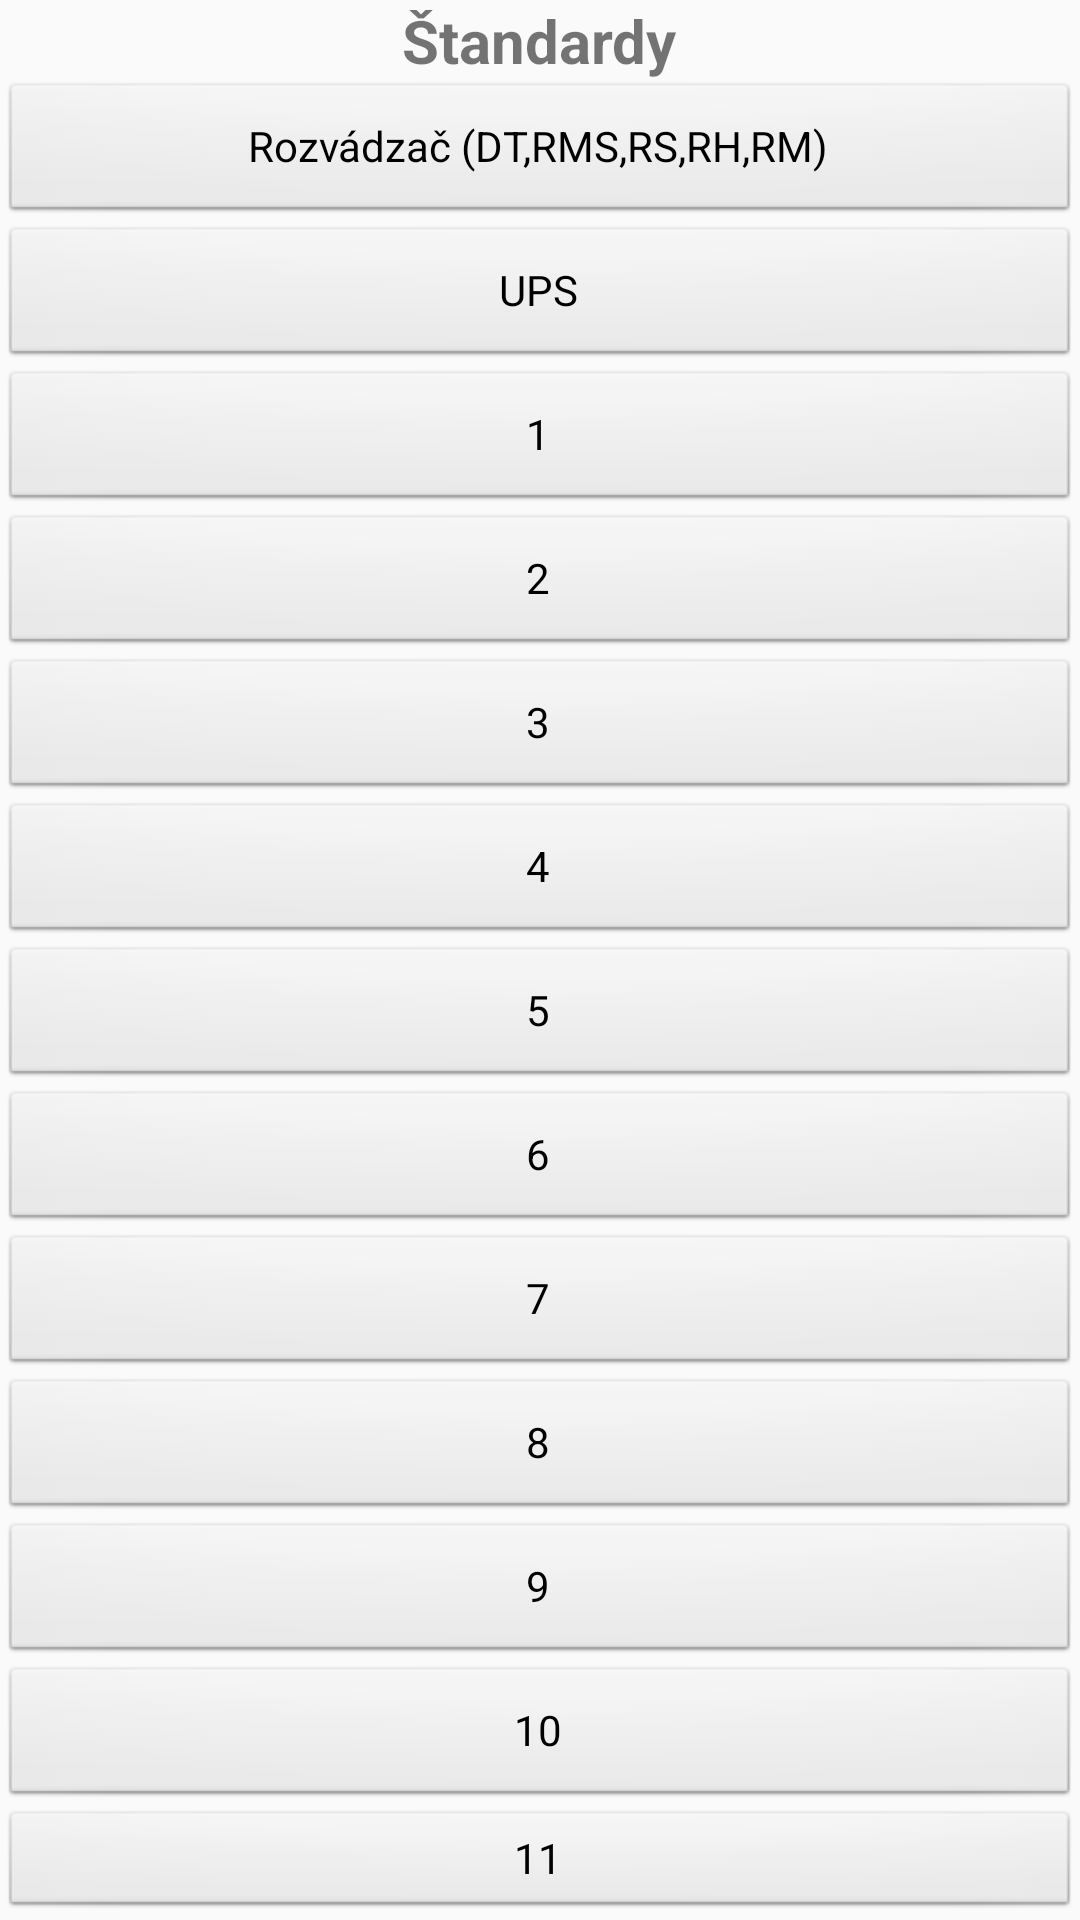

Produce the Android XML layout that renders to this screen, including the resource entries it uses.
<!-- AndroidManifest.xml: application theme Theme.MyApplicationMobistest -->
<!-- res/layout/scroll_test.xml -->
<?xml version="1.0" encoding="utf-8"?>
<LinearLayout xmlns:android="http://schemas.android.com/apk/res/android"
    xmlns:app="http://schemas.android.com/apk/res-auto"
    xmlns:tools="http://schemas.android.com/tools"
    android:layout_width="match_parent"
    android:layout_height="match_parent"
    android:orientation="vertical"
    android:gravity="center"
    tools:context=".std_j">

    <TextView
        android:layout_width="wrap_content"
        android:layout_height="wrap_content"
        android:text="Štandardy"
        android:textSize="20sp"
        android:textStyle="bold" />

    <Button
        android:id="@+id/buttonstd1"
        style="@android:style/Widget.Button"
        android:layout_width="match_parent"
        android:layout_height="wrap_content"
        android:text="Rozvádzač (DT,RMS,RS,RH,RM)" />

    <Button
        android:id="@+id/buttonstd2"
        style="@android:style/Widget.Button"
        android:layout_width="match_parent"
        android:layout_height="wrap_content"
        android:text="UPS" />

    <Button
        android:id="@+id/buttonstd2"
        style="@android:style/Widget.Button"
        android:layout_width="match_parent"
        android:layout_height="wrap_content"
        android:text="1" />

    <Button
        android:id="@+id/buttonstd2"
        style="@android:style/Widget.Button"
        android:layout_width="match_parent"
        android:layout_height="wrap_content"
        android:text="2" />

    <Button
        android:id="@+id/buttonstd2"
        style="@android:style/Widget.Button"
        android:layout_width="match_parent"
        android:layout_height="wrap_content"
        android:text="3" />

    <Button
        android:id="@+id/buttonstd2"
        style="@android:style/Widget.Button"
        android:layout_width="match_parent"
        android:layout_height="wrap_content"
        android:text="4" />

    <Button
        android:id="@+id/buttonstd2"
        style="@android:style/Widget.Button"
        android:layout_width="match_parent"
        android:layout_height="wrap_content"
        android:text="5" />

    <Button
        android:id="@+id/buttonstd2"
        style="@android:style/Widget.Button"
        android:layout_width="match_parent"
        android:layout_height="wrap_content"
        android:text="6" />

    <Button
        android:id="@+id/buttonstd2"
        style="@android:style/Widget.Button"
        android:layout_width="match_parent"
        android:layout_height="wrap_content"
        android:text="7" />

    <Button
        android:id="@+id/buttonstd2"
        style="@android:style/Widget.Button"
        android:layout_width="match_parent"
        android:layout_height="wrap_content"
        android:text="8" />

    <Button
        android:id="@+id/buttonstd2"
        style="@android:style/Widget.Button"
        android:layout_width="match_parent"
        android:layout_height="wrap_content"
        android:text="9" />

    <Button
        android:id="@+id/buttonstd2"
        style="@android:style/Widget.Button"
        android:layout_width="match_parent"
        android:layout_height="wrap_content"
        android:text="10" />

    <Button
        android:id="@+id/buttonstd2"
        style="@android:style/Widget.Button"
        android:layout_width="match_parent"
        android:layout_height="wrap_content"
        android:text="11" />

    <Button
        android:id="@+id/buttonstd2"
        style="@android:style/Widget.Button"
        android:layout_width="match_parent"
        android:layout_height="wrap_content"
        android:text="12" />

    <Button
        android:id="@+id/buttonstd2"
        style="@android:style/Widget.Button"
        android:layout_width="match_parent"
        android:layout_height="wrap_content"
        android:text="13" />

    <Button
        android:id="@+id/buttonstd2"
        style="@android:style/Widget.Button"
        android:layout_width="match_parent"
        android:layout_height="wrap_content"
        android:text="14" />

    <Button
        android:id="@+id/buttonstd2"
        style="@android:style/Widget.Button"
        android:layout_width="match_parent"
        android:layout_height="wrap_content"
        android:text="15" />

    <Button
        android:id="@+id/buttonstd2"
        style="@android:style/Widget.Button"
        android:layout_width="match_parent"
        android:layout_height="wrap_content"
        android:text="16" />


</LinearLayout>
<!-- resources referenced by this layout -->
<resources>
  <style name="Theme.MyApplicationMobistest" parent="Theme.AppCompat.Light.DarkActionBar">
          
          <item name="colorPrimary">@color/purple_500</item>
          <item name="colorPrimaryDark">@color/purple_700</item>
          <item name="colorAccent">@color/teal_200</item>
          
      </style>
  <!-- not gathered from this repository: default colours our renderer supplied (Android Studio template values) -->
  <color name="purple_500">#FF6200EE</color>
  <color name="purple_700">#FF3700B3</color>
  <color name="teal_200">#FF03DAC5</color>
</resources>
